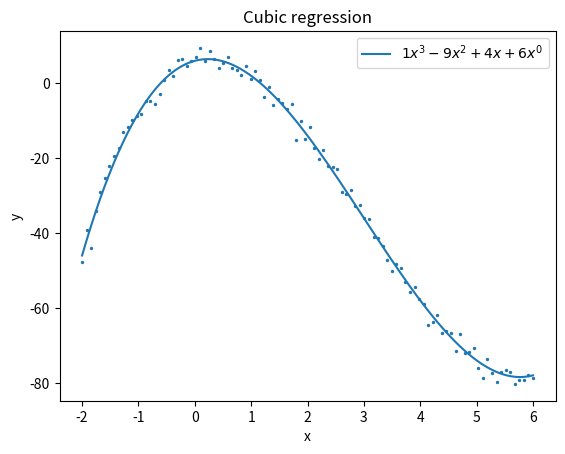

Python code for this plot:
import numpy as np
import matplotlib.pyplot as plt

# Polynomial: x^3 - 9x^2 + 4x + 6
def poly(x):
    return x**3 - 9*x**2 + 4*x + 6

# Smooth curve
x = np.linspace(-2, 6, 400)
y = poly(x)

# 50 noisy points (Gaussian noise)
x_noise = np.linspace(-2, 6, 100)
y_noise = poly(x_noise) + np.random.normal(0, 2, size=x_noise.shape)

plt.figure()
plt.plot(x, y, label=r"$1x^3 - 9x^2 + 4x + 6x^0$")
plt.scatter(x_noise, y_noise, s=2)
plt.legend()
plt.xlabel("x")
plt.ylabel("y")
plt.title("Cubic regression")
plt.savefig("cubic.png")
